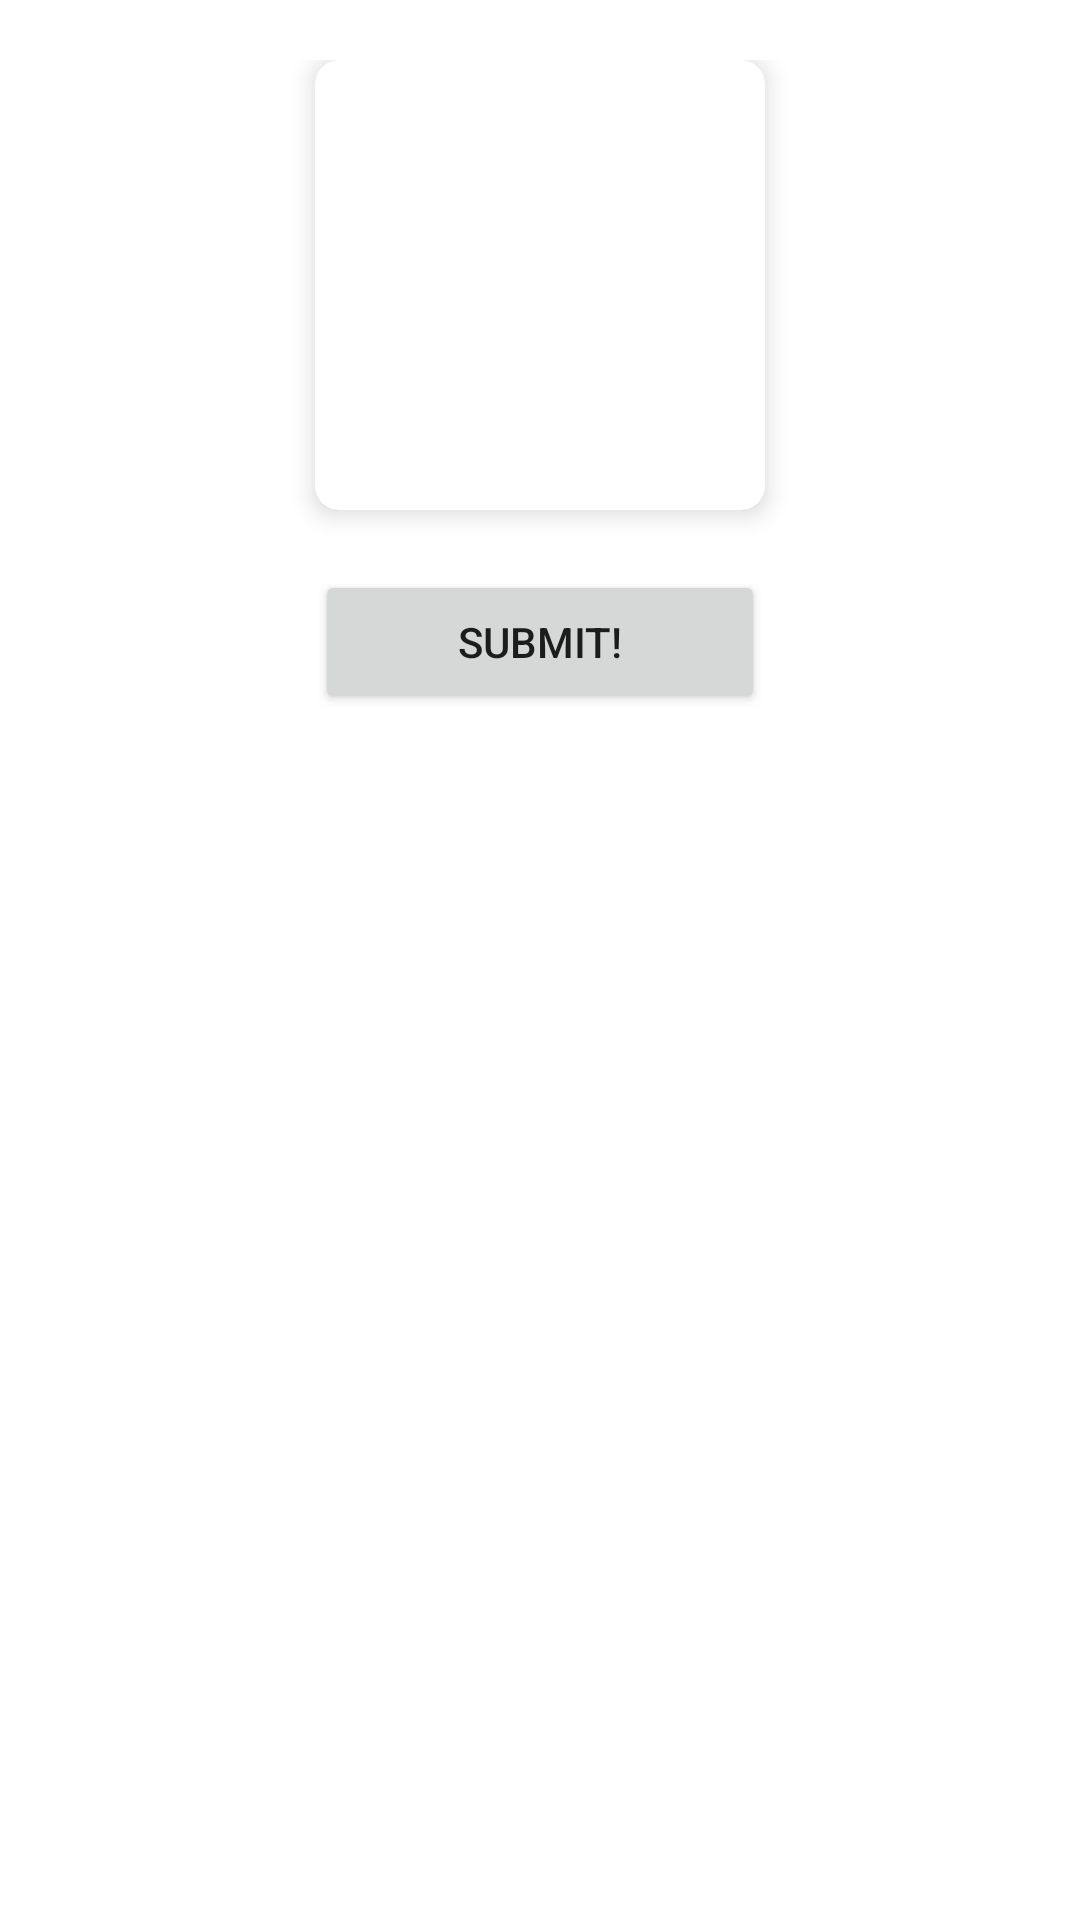

The Android layout XML behind this screen, and the referenced resources:
<!-- AndroidManifest.xml: application theme Theme.Uc_showroom -->
<!-- res/layout/activity_upload.xml -->
<?xml version="1.0" encoding="utf-8"?>
<LinearLayout xmlns:android="http://schemas.android.com/apk/res/android"
    xmlns:app="http://schemas.android.com/apk/res-auto"
    xmlns:tools="http://schemas.android.com/tools"
    android:layout_width="match_parent"
    android:layout_height="match_parent"
    android:gravity="center|top"
    android:padding="20dp"
    android:orientation="vertical"
    tools:context=".view.activityupload">

    <androidx.cardview.widget.CardView
        android:id="@+id/cardview"
        android:layout_width="150dp"
        android:layout_height="150dp"
        app:cardCornerRadius="8dp"
        app:cardElevation="5dp">
        <ImageView
            android:id="@+id/imageview"
            android:layout_width="match_parent"
            android:layout_height="match_parent"
            android:scaleType="fitXY"
            android:src="@mipmap/ic_launcher"/>

    </androidx.cardview.widget.CardView>
    <Button
        android:id="@+id/button"
        android:layout_width="150dp"
        android:layout_height="wrap_content"
        android:layout_marginTop="20dp"
        android:text="Submit!" />


</LinearLayout>
<!-- resources referenced by this layout -->
<resources>
  <style name="Theme.Uc_showroom" parent="Theme.MaterialComponents.DayNight.NoActionBar">
          
          <item name="colorPrimary">@color/purple_500</item>
          <item name="colorPrimaryVariant">@color/purple_700</item>
          <item name="colorOnPrimary">@color/white</item>
          
          <item name="colorSecondary">@color/teal_200</item>
          <item name="colorSecondaryVariant">@color/teal_700</item>
          <item name="colorOnSecondary">@color/black</item>
          
          <item name="android:statusBarColor">?attr/colorPrimaryVariant</item>
          
      </style>
  <!-- not gathered from this repository: default colours our renderer supplied (Android Studio template values) -->
  <color name="purple_500">#FF6200EE</color>
  <color name="purple_700">#FF3700B3</color>
  <color name="teal_200">#FF03DAC5</color>
  <color name="teal_700">#FF018786</color>
  <color name="black">#FF000000</color>
  <color name="white">#FFFFFFFF</color>
</resources>
